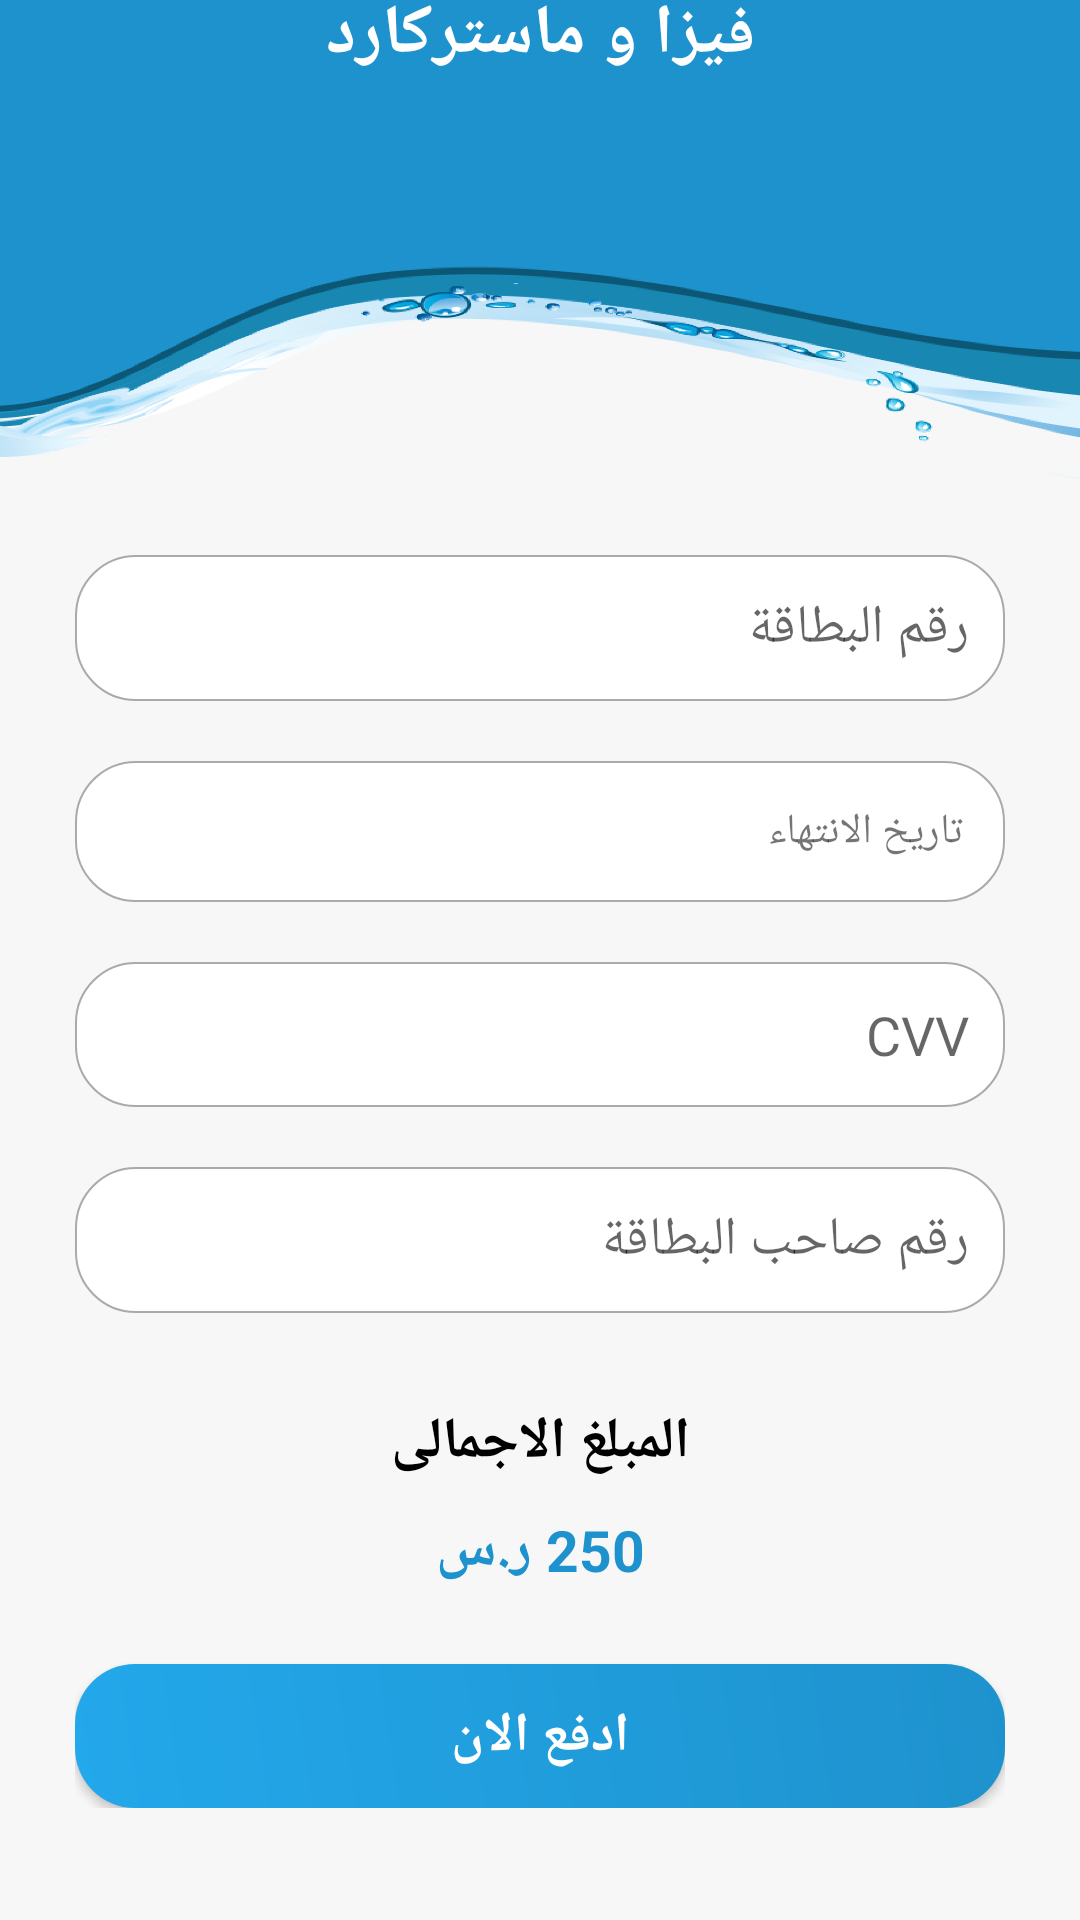

Layout XML and referenced resources for this Android screen:
<!-- AndroidManifest.xml: application theme AppTheme -->
<!-- res/layout/activity_visa_payment.xml -->
<?xml version="1.0" encoding="utf-8"?>
<androidx.constraintlayout.widget.ConstraintLayout xmlns:android="http://schemas.android.com/apk/res/android"
    xmlns:app="http://schemas.android.com/apk/res-auto"
    xmlns:tools="http://schemas.android.com/tools"
    android:layout_width="match_parent"
    android:layout_height="match_parent"
    android:background="@color/main_bg_color"
    tools:context=".activities.VisaPaymentActivity">

    <ScrollView
        android:layout_width="0dp"
        android:layout_height="wrap_content"
        app:layout_constraintEnd_toEndOf="parent"
        app:layout_constraintStart_toStartOf="parent"
        app:layout_constraintTop_toBottomOf="@id/visaPayment_app_bar_layout">

        <androidx.constraintlayout.widget.ConstraintLayout
            android:layout_width="match_parent"
            android:layout_height="wrap_content"
            android:layout_margin="25dp">
            <EditText
                android:id="@+id/cardNumber_ed_id"
                android:layout_width="0dp"
                android:layout_height="wrap_content"
                android:background="@drawable/login_ed_bg"
                android:gravity="right"
                android:hint="@string/card_number"
                android:inputType="numberSigned"
                android:padding="12dp"
                app:layout_constraintEnd_toEndOf="parent"
                app:layout_constraintStart_toStartOf="parent"
                app:layout_constraintTop_toTopOf="parent" />

            <TextView
                android:id="@+id/expireDate_txtV_id"
                android:layout_width="0dp"
                android:layout_height="wrap_content"
                android:layout_marginTop="20dp"
                android:background="@drawable/login_ed_bg"
                android:gravity="right"
                android:text="@string/expire_date"
                android:padding="14dp"
                app:layout_constraintEnd_toEndOf="parent"
                app:layout_constraintStart_toStartOf="parent"
                app:layout_constraintTop_toBottomOf="@+id/cardNumber_ed_id" />

            <EditText
                android:id="@+id/cvv_ed_id"
                android:layout_width="0dp"
                android:layout_height="wrap_content"
                android:layout_marginTop="20dp"
                android:background="@drawable/login_ed_bg"
                android:gravity="right"
                android:hint="@string/cvv"
                android:inputType="numberSigned"
                android:padding="12dp"
                app:layout_constraintEnd_toEndOf="parent"
                app:layout_constraintStart_toStartOf="parent"
                app:layout_constraintTop_toBottomOf="@+id/expireDate_txtV_id" />

            <EditText
                android:id="@+id/holder_cardNum_ed_id"
                android:layout_width="0dp"
                android:layout_height="wrap_content"
                android:layout_marginTop="20dp"
                android:background="@drawable/login_ed_bg"
                android:gravity="right"
                android:hint="@string/holder_cardNum"
                android:inputType="text"
                android:padding="12dp"
                app:layout_constraintEnd_toEndOf="parent"
                app:layout_constraintStart_toStartOf="parent"
                app:layout_constraintTop_toBottomOf="@+id/cvv_ed_id" />

            <TextView
                android:id="@+id/totalCost_txtV_id"
                android:layout_width="wrap_content"
                android:layout_height="wrap_content"
                android:text="@string/total_cost"
                android:layout_marginTop="30dp"
                android:textSize="19sp"
                android:textStyle="bold"
                android:textColor="@android:color/black"
                app:layout_constraintTop_toBottomOf="@+id/holder_cardNum_ed_id"
                app:layout_constraintStart_toStartOf="parent"
                app:layout_constraintEnd_toEndOf="parent"/>

            <TextView
                android:layout_width="wrap_content"
                android:layout_height="wrap_content"
                android:layout_marginTop="10dp"
                android:textSize="19sp"
                android:textStyle="bold"
                android:text="250 ر.س"
                android:textColor="@color/colorPrimary"
                android:id="@+id/cost_val_txtV_id"
                app:layout_constraintTop_toBottomOf="@+id/totalCost_txtV_id"
                app:layout_constraintStart_toStartOf="parent"
                app:layout_constraintEnd_toEndOf="parent"/>

            <Button
                android:layout_width="0dp"
                android:layout_height="wrap_content"
                android:id="@+id/payment_btn_id"
                android:text="@string/pay_now"
                android:textColor="@android:color/white"
                android:textStyle="bold"
                android:textSize="18sp"
                android:layout_marginTop="25dp"
                android:background="@drawable/buttons_bg"
                app:layout_constraintStart_toStartOf="parent"
                app:layout_constraintEnd_toEndOf="parent"
                app:layout_constraintTop_toBottomOf="@+id/cost_val_txtV_id" />

        </androidx.constraintlayout.widget.ConstraintLayout>
    </ScrollView>

    <androidx.constraintlayout.widget.ConstraintLayout
        android:id="@+id/visaPayment_app_bar_layout"
        android:layout_width="0dp"
        android:layout_height="160dp"
        android:background="@drawable/bg_top"
        app:layout_constraintEnd_toEndOf="parent"
        app:layout_constraintStart_toStartOf="parent"
        app:layout_constraintTop_toTopOf="parent">

        <ImageView
            android:id="@+id/visaPayment_user_imageV_id"
            android:layout_width="wrap_content"
            android:layout_height="wrap_content"
            android:layout_gravity="left|center_vertical"
            android:layout_marginEnd="10dp"
            android:src="@drawable/ic_person_black_24dp"
            app:layout_constraintEnd_toEndOf="parent"
            app:layout_constraintTop_toTopOf="@+id/visaPayment_back_txtV_id" />

        <ImageView
            android:id="@+id/visaPayment_notifications_imageV_id"
            android:layout_width="wrap_content"
            android:layout_height="wrap_content"
            android:layout_gravity="right|center_vertical"
            android:layout_marginStart="12dp"
            android:src="@drawable/ic_notifications_black_24dp"
            app:layout_constraintStart_toEndOf="@+id/visaPayment_back_txtV_id"
            app:layout_constraintTop_toTopOf="@+id/visaPayment_back_txtV_id" />

        <ImageView
            android:id="@+id/visaPayment_back_txtV_id"
            android:layout_width="wrap_content"
            android:layout_height="wrap_content"
            android:layout_gravity="right|center_vertical"
            android:layout_margin="11dp"
            android:background="@drawable/ic_chevron_right_black_24dp"
            android:scaleType="fitXY"
            app:layout_constraintStart_toStartOf="parent"
            app:layout_constraintTop_toTopOf="parent" />

        <TextView
            android:layout_width="wrap_content"
            android:layout_height="wrap_content"
            android:layout_gravity="center"
            android:text="@string/visa_and_masterCard"
            android:textColor="@android:color/white"
            android:textSize="23sp"
            android:textStyle="bold"
            app:layout_constraintBottom_toBottomOf="@+id/visaPayment_back_txtV_id"
            app:layout_constraintEnd_toEndOf="parent"
            app:layout_constraintStart_toStartOf="parent"
            app:layout_constraintTop_toTopOf="@+id/visaPayment_back_txtV_id" />
    </androidx.constraintlayout.widget.ConstraintLayout>
</androidx.constraintlayout.widget.ConstraintLayout>
<!-- resources referenced by this layout -->
<resources>
  <color name="colorPrimary">#1E92CD</color>
  <color name="main_bg_color">#F7F7F7</color>
  <!-- drawable bg_top: png bitmap (drawable-hdpi, 96461 bytes) -->
  <!-- drawable buttons_bg (drawable) -->
  <?xml version="1.0" encoding="utf-8"?>
  <shape xmlns:android="http://schemas.android.com/apk/res/android"
      android:shape="rectangle">
  
      <corners android:radius="20dp" />
      <gradient android:angle="45"
          android:startColor="#23A8EB"
          android:endColor="@color/colorPrimary" />
  </shape>
  <!-- drawable login_ed_bg (drawable) -->
  <?xml version="1.0" encoding="utf-8"?>
  <shape xmlns:android="http://schemas.android.com/apk/res/android"
      android:shape="rectangle">
  
      <corners android:radius="20dp" />
      <solid android:color="@android:color/white" />
      <stroke
          android:width="0.6dp"
          android:color="@android:color/darker_gray" />
  </shape>
  <string name="card_number">رقم البطاقة</string>
  <string name="cvv">CVV</string>
  <string name="expire_date">تاريخ الانتهاء</string>
  <string name="holder_cardNum">رقم صاحب البطاقة</string>
  <string name="pay_now">ادفع الان</string>
  <string name="total_cost">المبلغ الاجمالى</string>
  <string name="visa_and_masterCard">فيزا و ماستركارد</string>
  <style name="AppTheme" parent="Theme.AppCompat.Light.NoActionBar">
          
          <item name="colorPrimary">@color/colorPrimary</item>
          <item name="colorPrimaryDark">@color/colorPrimaryDark</item>
          <item name="colorAccent">@color/colorAccent</item>
      </style>
  <color name="colorPrimaryDark">#1E92CD</color>
  <color name="colorAccent">#1E92CD</color>
</resources>
